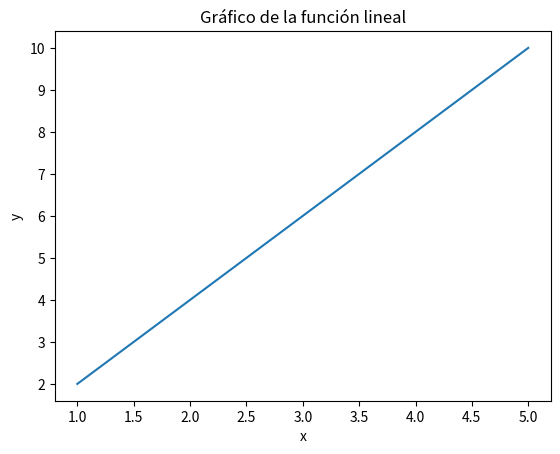

Write Python code to recreate this figure.
import matplotlib.pyplot as plt

# Definir los datos a graficar
x = [1, 2, 3, 4, 5]
y = [2, 4, 6, 8, 10]

# Crear la figura y el eje
fig, ax = plt.subplots()

# Graficar los datos
ax.plot(x, y)

# Agregar título y etiquetas
ax.set_title("Gráfico de la función lineal")
ax.set_xlabel("x")
ax.set_ylabel("y")

# Mostrar la gráfica
plt.show()